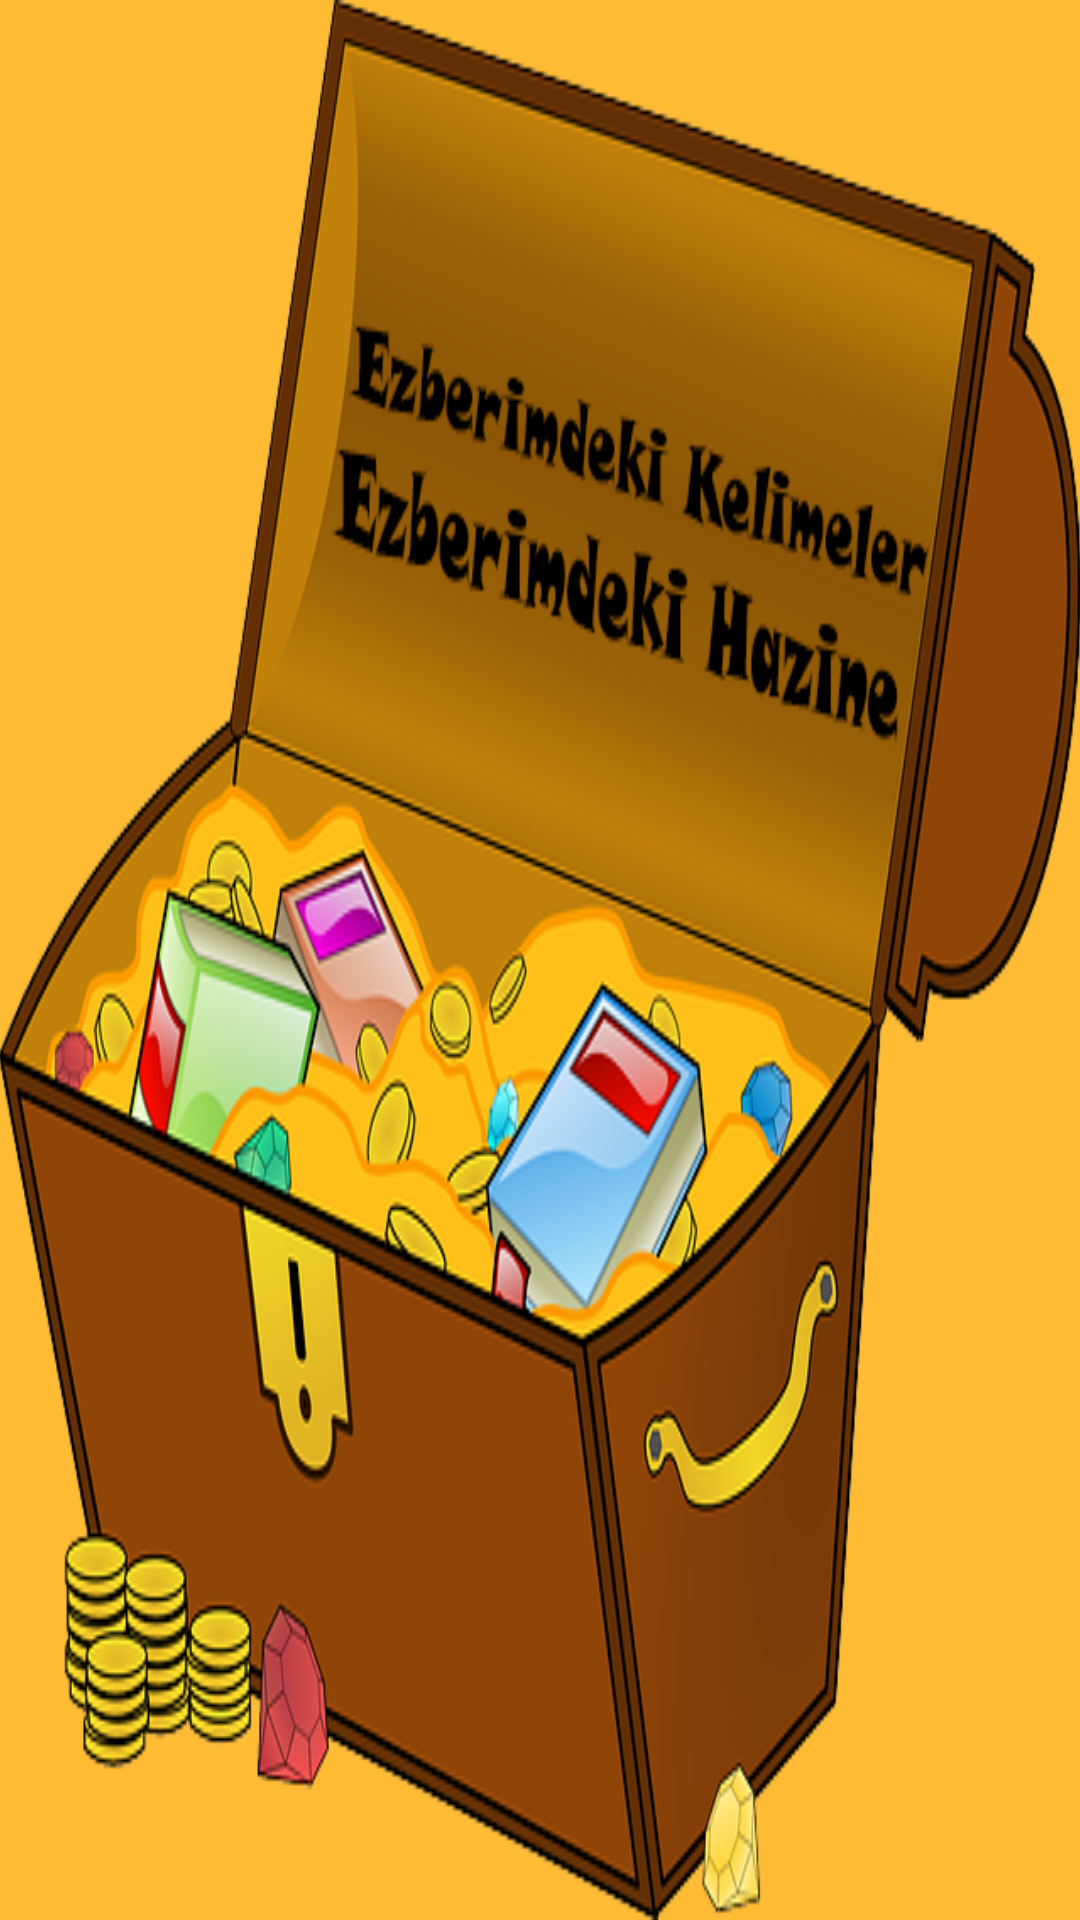

Here is an Android app screen rendered from its layout file. Give the layout XML and the strings, colors and styles it references.
<!-- AndroidManifest.xml: application theme AppTheme -->
<!-- res/layout/activity_yukleme__sayfasi.xml -->
<?xml version="1.0" encoding="utf-8"?>
<RelativeLayout xmlns:android="http://schemas.android.com/apk/res/android"
    xmlns:tools="http://schemas.android.com/tools"
    android:layout_width="match_parent"
    android:layout_height="match_parent"
    android:paddingBottom="@dimen/activity_vertical_margin"
    android:paddingLeft="@dimen/activity_horizontal_margin"
    android:paddingRight="@dimen/activity_horizontal_margin"
    android:paddingTop="@dimen/activity_vertical_margin"
    tools:context="fm.ingilizce_hazinem.Yukleme_Sayfasi"
    android:background="@android:color/holo_orange_light">

    <ImageView
        android:layout_width="match_parent"
        android:layout_height="match_parent"
        android:id="@+id/imageView"
        android:layout_alignParentTop="true"
        android:layout_centerHorizontal="true"
        android:background="@drawable/kelime_hazinemmm" />
</RelativeLayout>
<!-- resources referenced by this layout -->
<resources>
  <!-- drawable kelime_hazinemmm: png bitmap (drawable, 186507 bytes) -->
  <style name="AppTheme" parent="Theme.AppCompat.Light.DarkActionBar">
          
          <item name="colorPrimary">@color/colorPrimary</item>
          <item name="colorPrimaryDark">@color/colorPrimaryDark</item>
          <item name="colorAccent">@color/colorAccent</item>
          <item name="actionModeStyle">@style/MyActionMode</item>
      </style>
  <style name="MyActionMode" parent="@style/Widget.AppCompat.ActionMode">
          <item name="background">@android:color/holo_orange_light</item>
      </style>
  <!-- not gathered from this repository: default colours our renderer supplied (Android Studio template values) -->
  <color name="colorPrimary">#FF6200EE</color>
  <color name="colorPrimaryDark">#FF3700B3</color>
  <color name="colorAccent">#FF03DAC5</color>
</resources>
